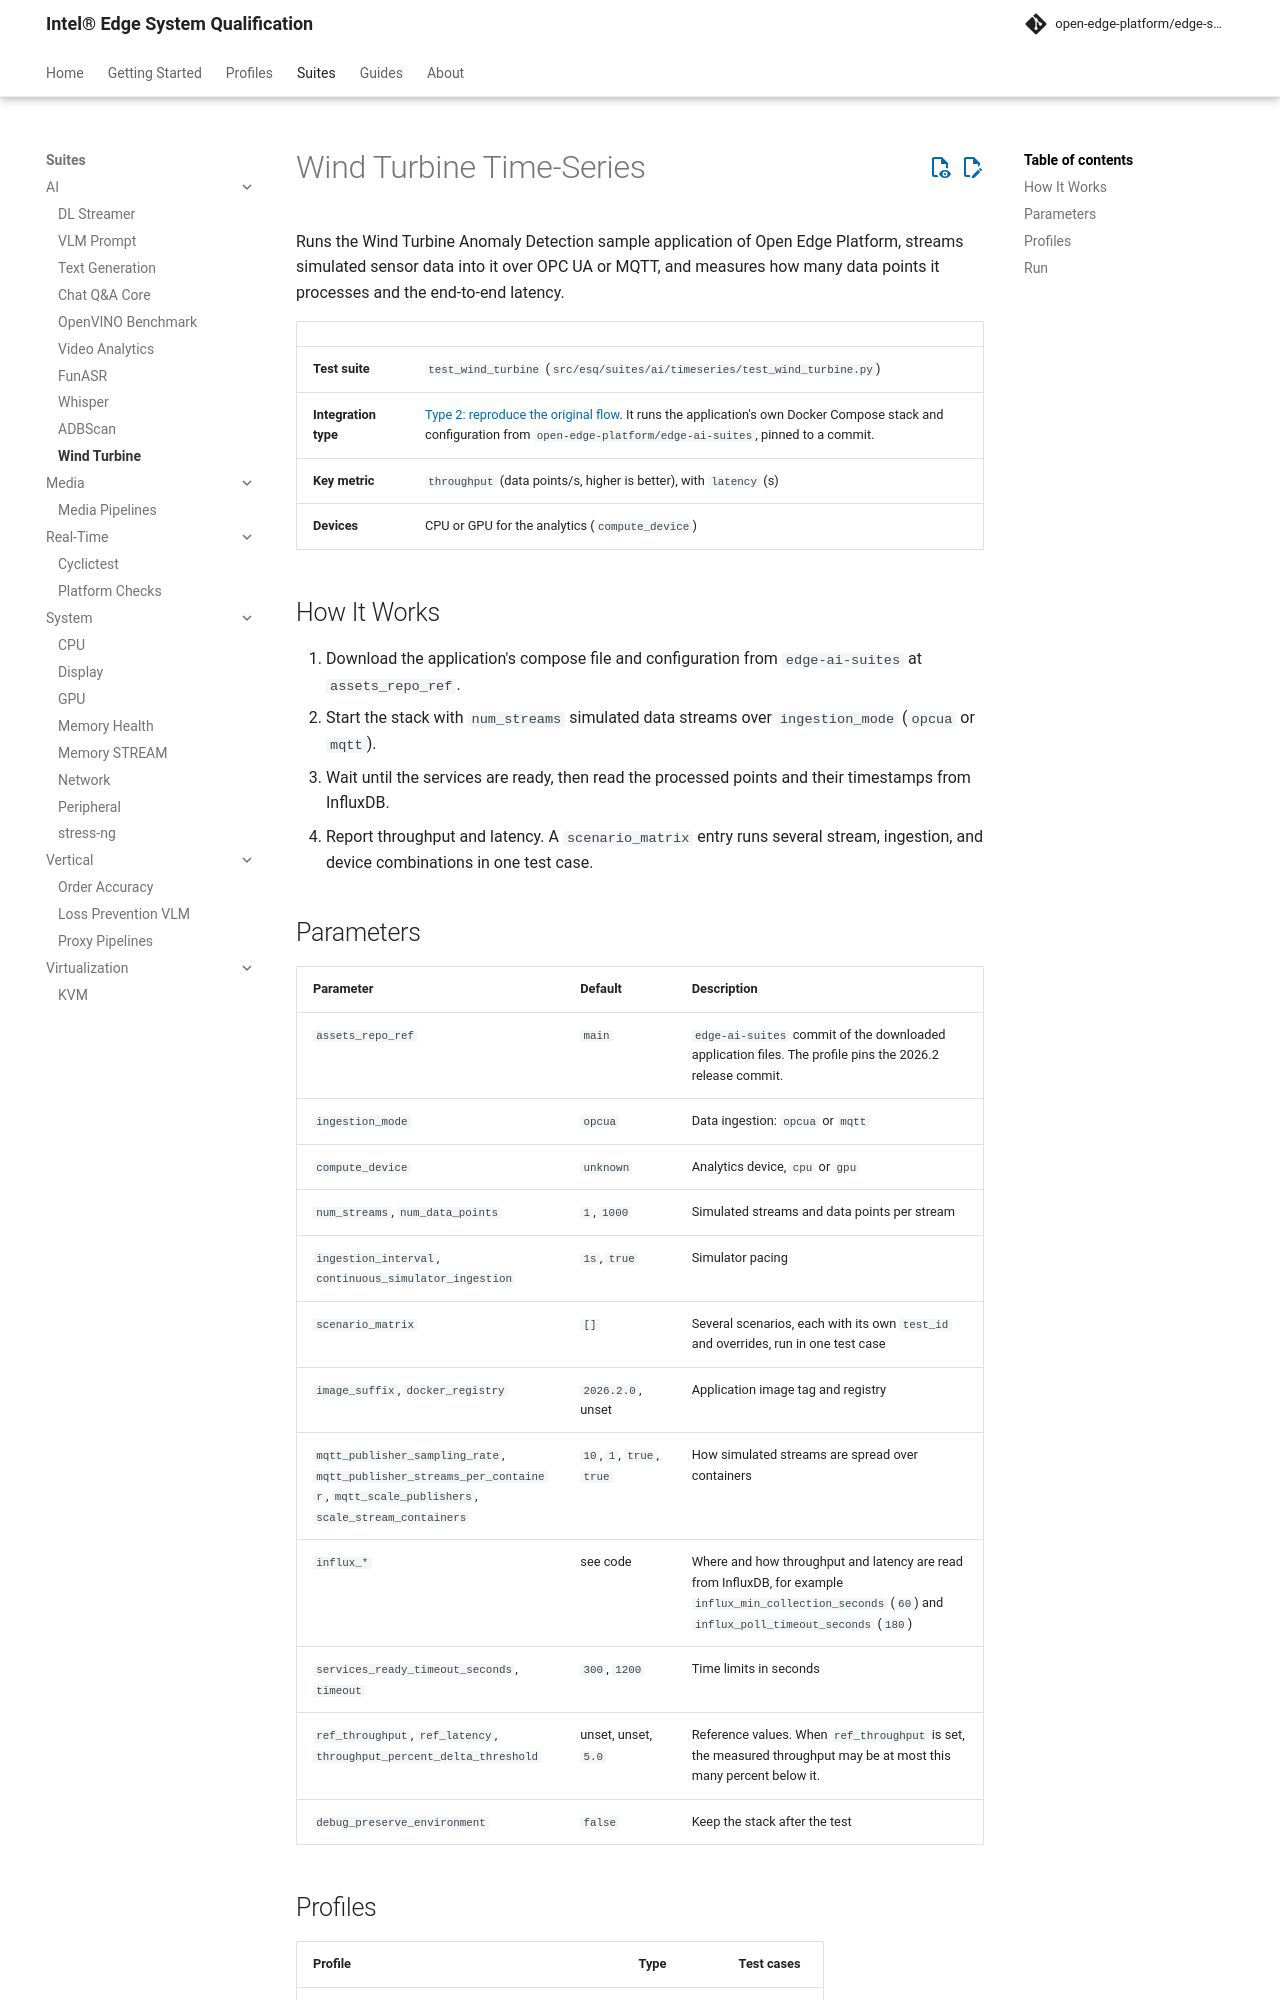

repository: open-edge-platform/edge-system-qualification · page: main/suites/ai/wind-turbine/index.html · generator: mkdocs

# Wind Turbine Time-Series

Runs the Wind Turbine Anomaly Detection sample application of Open Edge Platform, streams simulated sensor data into it over OPC UA or MQTT, and measures how many data points it processes and the end-to-end latency.

| | |
|---|---|
| **Test suite** | `test_wind_turbine` (`src/esq/suites/ai/timeseries/test_wind_turbine.py`) |
| **Integration type** | [Type 2: reproduce the original flow](../../guides/developer/integration-types.md#type-2-reproduce-the-original-flow). It runs the application's own Docker Compose stack and configuration from `open-edge-platform/edge-ai-suites`, pinned to a commit. |
| **Key metric** | `throughput` (data points/s, higher is better), with `latency` (s) |
| **Devices** | CPU or GPU for the analytics (`compute_device`) |

## How It Works

1. Download the application's compose file and configuration from `edge-ai-suites` at `assets_repo_ref`.
2. Start the stack with `num_streams` simulated data streams over `ingestion_mode` (`opcua` or `mqtt`).
3. Wait until the services are ready, then read the processed points and their timestamps from InfluxDB.
4. Report throughput and latency. A `scenario_matrix` entry runs several stream, ingestion, and device combinations in one test case.
